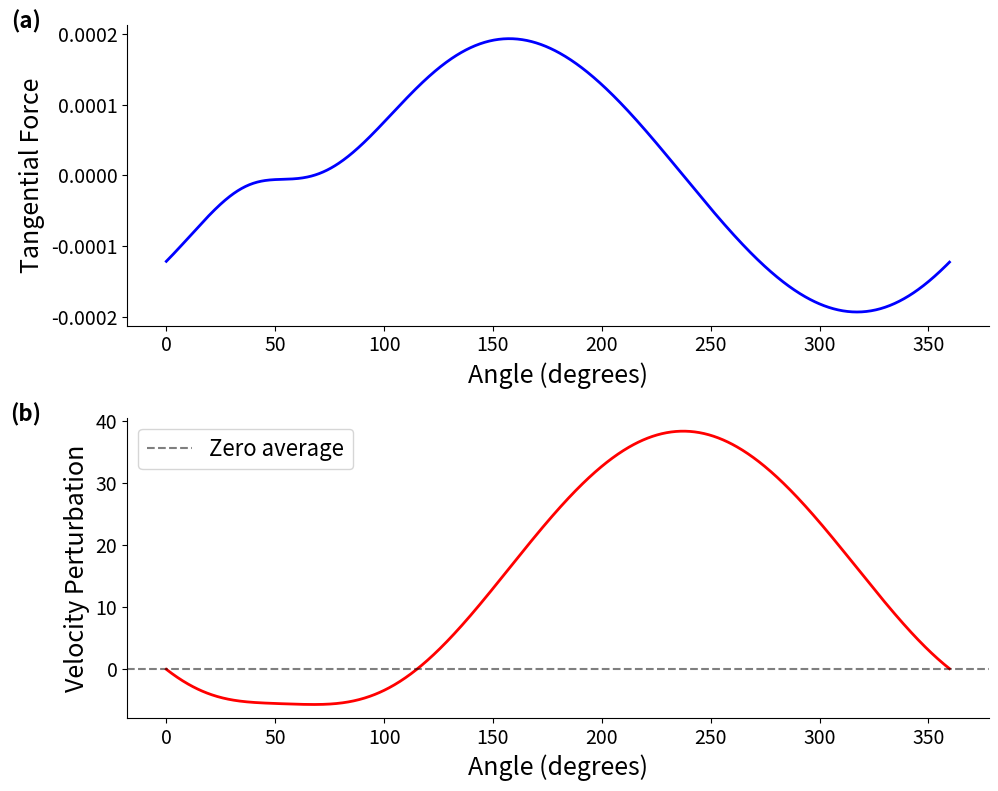

Python code for this plot:
"""
integrator.py
V1.0, James Stewart, September 24, 2025
"""
import numpy as np
import math
import random
import matplotlib.pyplot as plt

G = 6.6743e-11 # Universal Gravitational Constant

def inertial_to_rotating(i_position, i_velocity, omega, theta):
    """
    Transform position and velocity from inertial to rotating frame.

    Parameters:
    i_position (np.array): Position vector in inertial frame [x, y, z]
    i_velocity (np.array): Velocity vector in inertial frame [vx, vy, vz]
    omega (float): Angular velocity magnitude (rad/s)
    theta (float): Current rotation angle (rad)

    
    Returns:
    tuple: (r_position, r_velocity) in rotating frame
    """
    # For clockwise rotation (negative omega), the rotation matrix is:
    R_i2r = np.array([
        [np.cos(theta),  np.sin(theta), 0],
        [-np.sin(theta), np.cos(theta), 0],
        [0, 0, 1]
    ])

    # Transform position
    r_position = R_i2r @ i_position

    # Transform velocity: v_rot = R·v_inertial - (ω × r_rot)
    omega_vector = np.array([0, 0, omega])
    r_velocity   = R_i2r @ i_velocity - np.cross(omega_vector, r_position)

    return r_position, r_velocity

def compute_gravity(i_position, i_velocity, omega, theta, mass, rw_position):
    """
    Calculates gravitational acceleration of the Ringworld under influence of third-body objects.

    Parameters: 
    i_position (list of np.array): Position vector in inertial frame [x, y, z] of third-body objects
    i_velocity (list of np.array): Velocity vector in inertial frame [vx, vy, vz] of third-body objects
    omega (number): Angular velocity magnitude (rad/s) 
    theta (number): Current rotation angle (rad)
    mass (list of float): Mass of the third-body objects (kg)
    rw_position (np.array): Position vector in inertial frame [x, y, z] of Ringworld

    Returns:
    acceleration_ringworld (np.array): Acceleration of the Ringworld. 
    """

    acceleration_ringworld = np.array([0.,0.,0.]) # Initialize acceleration array

    for i in range(len(i_position)): # Loop through all the third-bodies
        
        # Convert from inertial to rotating reference frame
        r_position = inertial_to_rotating(i_position[i], i_velocity[i], omega, theta)[0]

        # Add to acceleration vector for Ringworld
        acceleration_ringworld += (G * mass[i] / (np.linalg.norm(r_position - rw_position) ** 3) * (r_position - rw_position)) - (G * mass[i] / (np.linalg.norm(r_position) ** 3) * r_position)


    return acceleration_ringworld

def save_fig(i_position, i_velocity, omega, mass, rw_position, N):
    """
    Calculates gravitational acceleration of the Ringworld under influence of third-body objects.

    Parameters: 
    i_position (list of np.array): Position vector in inertial frame [x, y, z] of third-body objects
    i_velocity (list of np.array): Velocity vector in inertial frame [vx, vy, vz] of third-body objects
    omega (number): Angular velocity magnitude (rad/s) 
    rw_position (np.array): Position vector in inertial frame [x, y, z] of Ringworld

    Returns:
    fig.png (plot): Plot of gravity norm vs. angle for many angles
    """
    plt.figure()
    normal = []
    tangential = []
    forces = []
    angles = []
    for n in range(N):
        angles.append(n*2*np.pi/N)
    for theta in angles:
        acceleration_ringworld = compute_gravity(i_position, i_velocity, omega, theta, mass, rw_position)
        normal.append(acceleration_ringworld[0])
        tangential.append(acceleration_ringworld[1])
        forces.append(np.linalg.norm(acceleration_ringworld))
    plt.figure()
    return [np.array(angles), np.array(tangential)]

from scipy.integrate import cumulative_trapezoid as cumtrapz

def integrate_ringworld_velocity(y_force, angles, radius, ringworld_velocity, normalize_to_first=True):
    """
    Integrate tangential forces with respect to arc-length to produce velocity map.
    
    Parameters:
    -----------
    y_force : numpy.ndarray
        Array of tangential forces (y-component forces)
    angles : numpy.ndarray  
        Array of angles corresponding to positions on the ringworld (in radians)
    radius : float
        Radius of the ringworld
    ringworld_velocity : float
        Orbital velocity of the ringworld (for unit conversion)
    normalize_to_first : bool, default=True
        Whether to normalize the velocity map so the first value is 0
        
    Returns:
    --------
    velocity_map : numpy.ndarray
        Integrated velocity values at each angle position (zero average)
    arc_lengths : numpy.ndarray
        Arc-length coordinates for reference
        
    Notes:
    ------
    - Integration is performed using trapezoidal rule
    - Arc-length is calculated as angle * radius
    - Result is multiplied by 1/ringworld_velocity for correct units
    - Average is subtracted so the velocity map averages to zero
    - Assumes mass = 1 for simplicity (force = acceleration)
    """
    
    # Validate inputs
    if len(y_force) != len(angles):
        raise ValueError("y_force and angles arrays must have the same length")
    
    if len(angles) < 2:
        raise ValueError("Need at least 2 data points for integration")
        
    # Calculate arc-length coordinates
    arc_lengths = angles * radius
    
    # Integrate force with respect to arc-length using trapezoidal rule
    # This gives us the change in velocity (assuming unit mass)
    velocity_changes = cumtrapz(y_force, arc_lengths, initial=0)
    
    # Apply unit conversion factor
    velocity_changes = velocity_changes / ringworld_velocity
    
    # Subtract the average so the result averages to zero
    velocity_map = velocity_changes - np.mean(velocity_changes)
    
    # Normalize to first point if requested
    if normalize_to_first:
        velocity_map = velocity_map - velocity_map[0]
    
    return velocity_map, arc_lengths

def plot_velocity_results(angles, y_force, velocity_map, radius, ringworld_velocity):
    """
    Utility function to plot the force input and velocity output.
    
    Parameters:
    -----------
    angles : numpy.ndarray
        Angle array
    y_force : numpy.ndarray  
        Force array
    velocity_map : numpy.ndarray
        Computed velocity map
    radius : float
        Ringworld radius
    ringworld_velocity : float
        Ringworld orbital velocity
    """
    fig, (ax1, ax2) = plt.subplots(2, 1, figsize=(10, 8))
    fontsize = 16
    label_fontsize = 18
    tick_fontsize = 14
    ax1.plot(np.degrees(angles), y_force, 'b-', linewidth=2)
    ax1.set_xlabel('Angle (degrees)', fontsize=label_fontsize)
    ax1.set_ylabel('Tangential Force', fontsize=label_fontsize)
    ax1.tick_params(axis='both', labelsize=tick_fontsize)
    ax1.text(-0.1, 1.05, '(a)', transform=ax1.transAxes,
             fontsize=fontsize, fontweight='bold', va='top', ha='right')
    ax2.plot(np.degrees(angles), velocity_map, 'r-', linewidth=2)
    ax2.set_xlabel('Angle (degrees)', fontsize=label_fontsize)
    ax2.set_ylabel('Velocity Perturbation', fontsize=label_fontsize)
    ax2.axhline(y=0, color='k', linestyle='--', alpha=0.5, label='Zero average')
    ax2.tick_params(axis='both', labelsize=tick_fontsize)
    ax2.legend(fontsize=fontsize)
    ax2.text(-0.1, 1.05, '(b)', transform=ax2.transAxes,
             fontsize=fontsize, fontweight='bold', va='top', ha='right')

    for ax in [ax1, ax2]:
        ax.spines['top'].set_visible(False)
        ax.spines['right'].set_visible(False)
        ax.grid(False)

    plt.tight_layout()
    plt.show()




if __name__ == "__main__": # omega = 8.53586332E-6, i_position, i_velocity, omega, mass, rw_position, N
    x1 = random.random()
    y1 = random.random()
    x2 = random.random()
    y2 = random.random()
    x3 = random.random()
    y3 = random.random()
    x4 = random.random()
    y4 = random.random()
    x5 = random.random()
    y5 = random.random()
    x6 = random.random()
    y6 = random.random()
    x7 = random.random()
    y7 = random.random()
    x8 = random.random()
    y8 = random.random()
    x9 = random.random()
    y9 = random.random()
    x10 = random.random()
    y10 = random.random()
    x11 = random.random()
    y11 = random.random()
    x12 = random.random()
    y12 = random.random()
    x13 = random.random()
    y13 = random.random()
    x14 = random.random()
    y14 = random.random()
    angles, y_force = save_fig([np.array([1.72*10**9*x1, 1.72*10**9*math.sqrt(1-x1**2)*y1, 1.72*10**9*math.sqrt(1-x1**2)*math.sqrt(1-y1**2)]),
                                np.array([2.36*10**9*x2, 2.36*10**9*math.sqrt(1-x2**2)*y2, 2.36*10**9*math.sqrt(1-x2**2)*math.sqrt(1-y2**2)]),
                                np.array([3.34*10**9*x3, 3.34*10**9*math.sqrt(1-x3**2)*y3, 3.34*10**9*math.sqrt(1-x3**2)*math.sqrt(1-y3**2)]),
                                np.array([4.37*10**9*x4, 4.37*10**9*math.sqrt(1-x4**2)*y4, 4.37*10**9*math.sqrt(1-x4**2)*math.sqrt(1-y4**2)]), 
                                np.array([5.76*10**9*x5, 5.76*10**9*math.sqrt(1-x5**2)*y5, 5.76*10**9*math.sqrt(1-x5**2)*math.sqrt(1-y5**2)]), 
                                np.array([7.02*10**9*x6, 7.02*10**9*math.sqrt(1-x6**2)*y6, 7.02*10**9*math.sqrt(1-x6**2)*math.sqrt(1-y6**2)]), 
                                np.array([9.26*10**9*x7, 9.26*10**9*math.sqrt(1-x7**2)*y7, 9.26*10**9*math.sqrt(1-x7**2)*math.sqrt(1-y7**2)])], 

                               [np.array([8.3*10**4*x8, 8.3*10**4*math.sqrt(1-x8**2)*y8, 8.3*10**4*math.sqrt(1-x8**2)*math.sqrt(1-y8**2)]),
                                np.array([7.1*10**4*x9, 7.1*10**4*math.sqrt(1-x9**2)*y9, 7.1*10**4*math.sqrt(1-x9**2)*math.sqrt(1-y9**2)]),
                                np.array([5.9*10**4*x10, 5.9*10**4*math.sqrt(1-x10**2)*y10, 5.9*10**4*math.sqrt(1-x10**2)*math.sqrt(1-y10**2)]),
                                np.array([5.2*10**4*x11, 5.2*10**4*math.sqrt(1-x11**2)*y11, 5.2*10**4*math.sqrt(1-x11**2)*math.sqrt(1-y11**2)]),
                                np.array([4.5*10**4*x12, 4.5*10**4*math.sqrt(1-x12**2)*y12, 4.5*10**4*math.sqrt(1-x12**2)*math.sqrt(1-y12**2)]),
                                np.array([4.1*10**4*x13, 4.1*10**4*math.sqrt(1-x13**2)*y13, 4.1*10**4*math.sqrt(1-x13**2)*math.sqrt(1-y13**2)]),
                                np.array([3.6*10**4*x14, 3.6*10**4*math.sqrt(1-x14**2)*y14, 3.6*10**4*math.sqrt(1-x14**2)*math.sqrt(1-y14**2)])], 2.2E-5, np.array([8.18E24, 7.83E24, 2.33E24, 4.12E24, 6.21E24, 7.88E24, 1.97E24]), [3.4E+9, 0., 0.], 1000)
    radius = 149597871000*1.1
    ringworld_velocity = np.sqrt(1.1*149597871000*9.81)
    # Integrate to get velocity map
    print(angles)
    print(radius)
    velocity_map, arc_lengths = integrate_ringworld_velocity(y_force, angles, radius, ringworld_velocity)
    
    print(f"Integration complete!")
    print(f"Angle range: {np.degrees(angles[0]):.1f}° to {np.degrees(angles[-1]):.1f}°")
    print(f"Arc-length range: {arc_lengths[0]:.1f} to {arc_lengths[-1]:.1f}")
    print(f"Velocity range: {velocity_map.min():.3f} to {velocity_map.max():.3f}")
    print(f"Final velocity: {velocity_map[-1]:.3f}")
    # Uncomment to plot results
    plot_velocity_results(angles, y_force, velocity_map, radius, ringworld_velocity)
